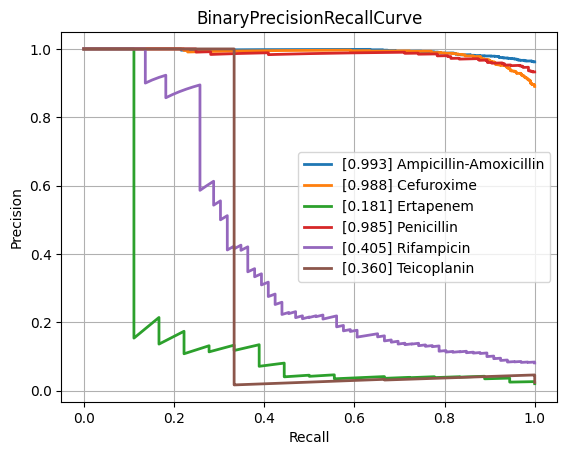

The data file committed next to this chart (first rows):
class, PrecisionRecallAUC, FrequencyPositiveClass, n_positives, n_negatives
Amikacin, 0.562, 0.1472, 137, 794
Amoxicillin-Clavulanic acid, 0.8521, 0.5875, 1551, 1089
Ampicillin, 0.9615, 0.8204, 2855, 625
Ampicillin-Amoxicillin, 0.9935, 0.9621, 1219, 48
Cefazolin, 0.9081, 0.6687, 111, 55
Cefepime, 0.6911, 0.3514, 975, 1800
Cefpodoxime, 0.7217, 0.519, 41, 38
Ceftazidime, 0.7442, 0.4022, 1367, 2032
Ceftriaxone, 0.7073, 0.4174, 1210, 1689
Cefuroxime, 0.9881, 0.8901, 956, 118
Ciprofloxacin, 0.7461, 0.4092, 2460, 3552
Clindamycin, 0.9129, 0.7189, 1289, 504
Colistin, 0.8268, 0.2948, 186, 445
Cotrimoxazole, 0.7523, 0.4568, 3128, 3719
Ertapenem, 0.1815, 0.02052, 18, 859
Erythromycin, 0.9256, 0.7593, 1142, 362
Fosfomycin, 0.695, 0.3502, 402, 746
Fosfomycin-Trometamol, 0.5977, 0.3235, 22, 46
Fusidic acid, 0.8233, 0.5328, 138, 121
Gentamicin, 0.9241, 0.643, 3229, 1793
Imipenem, 0.8533, 0.4609, 2804, 3280
Levofloxacin, 0.8321, 0.4655, 613, 704
Meropenem, 0.5929, 0.1971, 784, 3194
Mupirocin, 0.8346, 0.18, 9, 41
Nitrofurantoin, 0.5543, 0.1605, 39, 204
Norfloxacin, 0.4633, 0.2787, 34, 88
Oxacillin, 0.8655, 0.6139, 434, 273
Penicillin, 0.9851, 0.9328, 430, 31
Piperacillin-Tazobactam, 0.7621, 0.4502, 2117, 2585
Rifampicin, 0.4055, 0.08128, 66, 746
Teicoplanin, 0.3598, 0.02419, 3, 121
Tetracycline, 0.6989, 0.4036, 314, 464
Tobramycin, 0.6264, 0.2259, 155, 531
Vancomycin, 0.5004, 0.08037, 174, 1991
micro, 0.8389, 0.4672, , 
macro, 0.7309, NaN, , 
